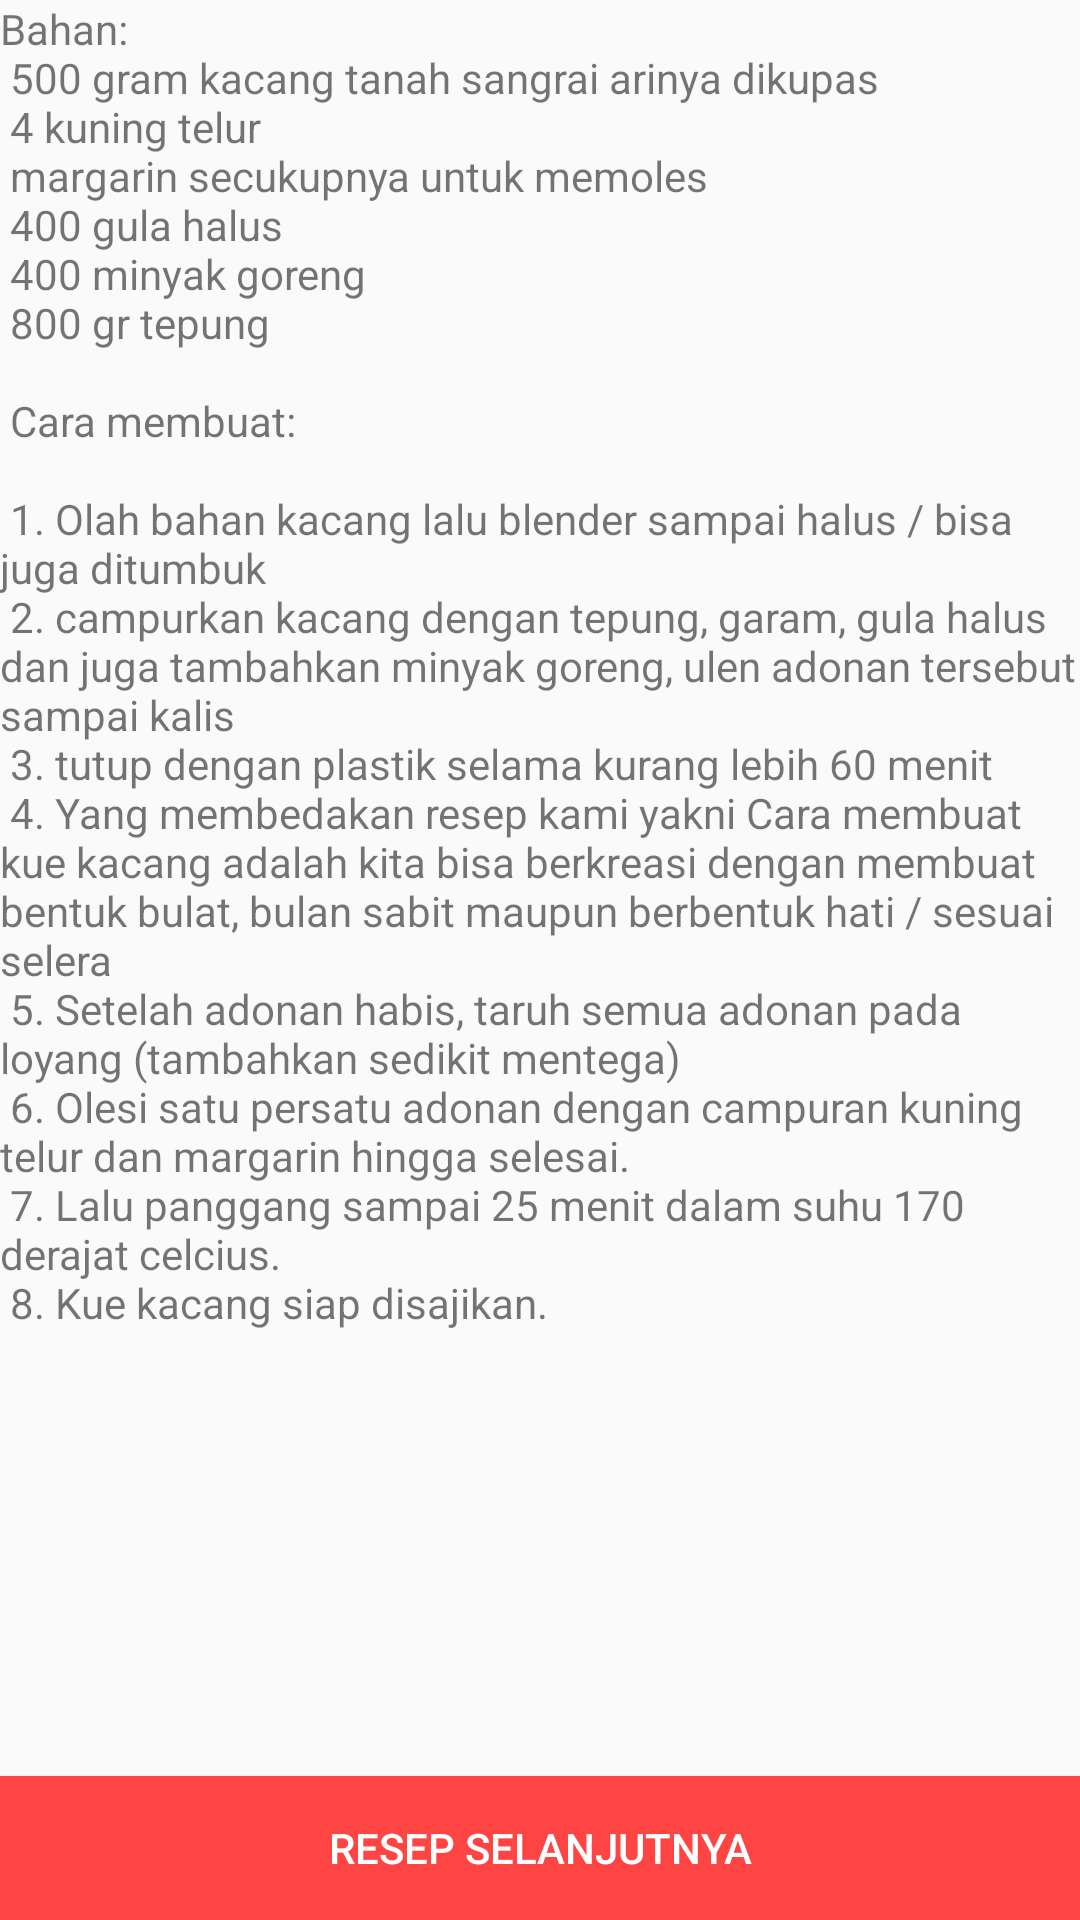

Layout XML and referenced resources for this Android screen:
<!-- AndroidManifest.xml: activity theme AppTheme.NoActionBar -->
<!-- res/layout/activity_scrolling4.xml -->
<?xml version="1.0" encoding="utf-8"?>
<android.support.design.widget.CoordinatorLayout xmlns:android="http://schemas.android.com/apk/res/android"
    xmlns:app="http://schemas.android.com/apk/res-auto"
    xmlns:tools="http://schemas.android.com/tools"
    android:layout_width="match_parent"
    android:layout_height="match_parent"
    android:fitsSystemWindows="true"
    tools:context="com.iak.kacchan.iakproject.Scrolling4Activity">

    <android.support.design.widget.AppBarLayout
        android:id="@+id/app_bar"
        android:layout_width="match_parent"
        android:layout_height="@dimen/app_bar_height"
        android:fitsSystemWindows="true"
        android:theme="@style/AppTheme.AppBarOverlay">

        <android.support.design.widget.CollapsingToolbarLayout
            android:id="@+id/toolbar_layout"
            android:layout_width="match_parent"
            android:layout_height="match_parent"
            android:fitsSystemWindows="true"
            app:contentScrim="?attr/colorPrimary"
            android:background="@drawable/kuekacang"
            app:layout_scrollFlags="scroll|exitUntilCollapsed">

            <LinearLayout
                android:layout_width="wrap_content"
                android:layout_height="wrap_content"
                android:orientation="vertical"
                android:padding="5dp"
                android:background="#FFA07A"
                android:layout_gravity="bottom|right"
                android:layout_marginBottom="20dp">
                <TextView
                    android:layout_width="wrap_content"
                    android:layout_height="wrap_content"
                    android:text="1-2"
                    android:textSize="28sp"
                    android:textStyle="bold"
                    android:textColor="@android:color/white"/>
                <TextView
                    android:layout_width="wrap_content"
                    android:layout_height="wrap_content"
                    android:text="TOPLES"
                    android:textSize="14sp"
                    android:textStyle="normal"
                    android:layout_marginTop="3dp"
                    android:textColor="@android:color/white"/>
            </LinearLayout>

            <android.support.v7.widget.Toolbar
                android:id="@+id/toolbar"
                android:layout_width="match_parent"
                android:layout_height="?attr/actionBarSize"
                app:layout_collapseMode="pin"
                app:popupTheme="@style/AppTheme.PopupOverlay" />

        </android.support.design.widget.CollapsingToolbarLayout>
    </android.support.design.widget.AppBarLayout>

    <include layout="@layout/content_scrolling4" />

    <RelativeLayout
        android:layout_width="wrap_content"
        android:layout_height="wrap_content"
        android:layout_below="@id/app_bar">
        <Button
            android:layout_width="match_parent"
            android:layout_height="wrap_content"
            android:text="Resep Selanjutnya"
            android:background="@android:color/holo_red_light"
            android:textColor="@android:color/white"
            android:layout_alignParentBottom="true"
            android:onClick="goChococip"/>

    </RelativeLayout>


</android.support.design.widget.CoordinatorLayout>
<!-- res/layout/content_scrolling4.xml (included above) -->
<?xml version="1.0" encoding="utf-8"?>
<android.support.v4.widget.NestedScrollView xmlns:android="http://schemas.android.com/apk/res/android"
    xmlns:app="http://schemas.android.com/apk/res-auto"
    xmlns:tools="http://schemas.android.com/tools"
    android:layout_width="match_parent"
    android:layout_height="match_parent"
    app:layout_behavior="@string/appbar_scrolling_view_behavior"
    tools:context="com.iak.kacchan.iakproject.Scrolling4Activity"
    tools:showIn="@layout/activity_scrolling4">

    <TextView
        android:layout_width="wrap_content"
        android:layout_height="wrap_content"
        android:layout_margin="@dimen/text_margin"
        android:text="@string/large_text4" />

</android.support.v4.widget.NestedScrollView>
<!-- resources referenced by this layout -->
<resources>
  <!-- drawable kuekacang: jpg bitmap (drawable, 63031 bytes) -->
  <string name="large_text4">
          "Bahan: \n"
          "500 gram kacang tanah sangrai arinya dikupas \n"
          "4 kuning telur \n"
          "margarin secukupnya untuk memoles \n"
          "400 gula halus \n"
          "400 minyak goreng \n"
          "800 gr tepung \n\n"
  
          "Cara membuat: \n\n"
          "1. Olah bahan kacang lalu blender sampai halus / bisa juga ditumbuk \n"
          "2. campurkan kacang dengan tepung, garam, gula halus dan juga tambahkan minyak goreng, ulen adonan tersebut sampai kalis \n"
          "3. tutup dengan plastik selama kurang lebih 60 menit \n"
          "4. Yang membedakan resep kami yakni Cara membuat kue kacang adalah kita bisa berkreasi dengan membuat bentuk bulat, bulan sabit maupun berbentuk hati / sesuai selera \n"
          "5. Setelah adonan habis, taruh semua adonan pada loyang (tambahkan sedikit mentega) \n"
          "6. Olesi satu persatu adonan dengan campuran kuning telur dan margarin hingga selesai. \n"
          "7. Lalu panggang sampai 25 menit dalam suhu 170 derajat celcius. \n"
          "8. Kue kacang siap disajikan. \n"
      </string>
  <style name="AppTheme.AppBarOverlay" parent="ThemeOverlay.AppCompat.Dark.ActionBar" />
  <style name="AppTheme.PopupOverlay" parent="ThemeOverlay.AppCompat.Light" />
  <style name="AppTheme.NoActionBar">
          <item name="windowActionBar">false</item>
          <item name="windowNoTitle">true</item>
      </style>
</resources>
